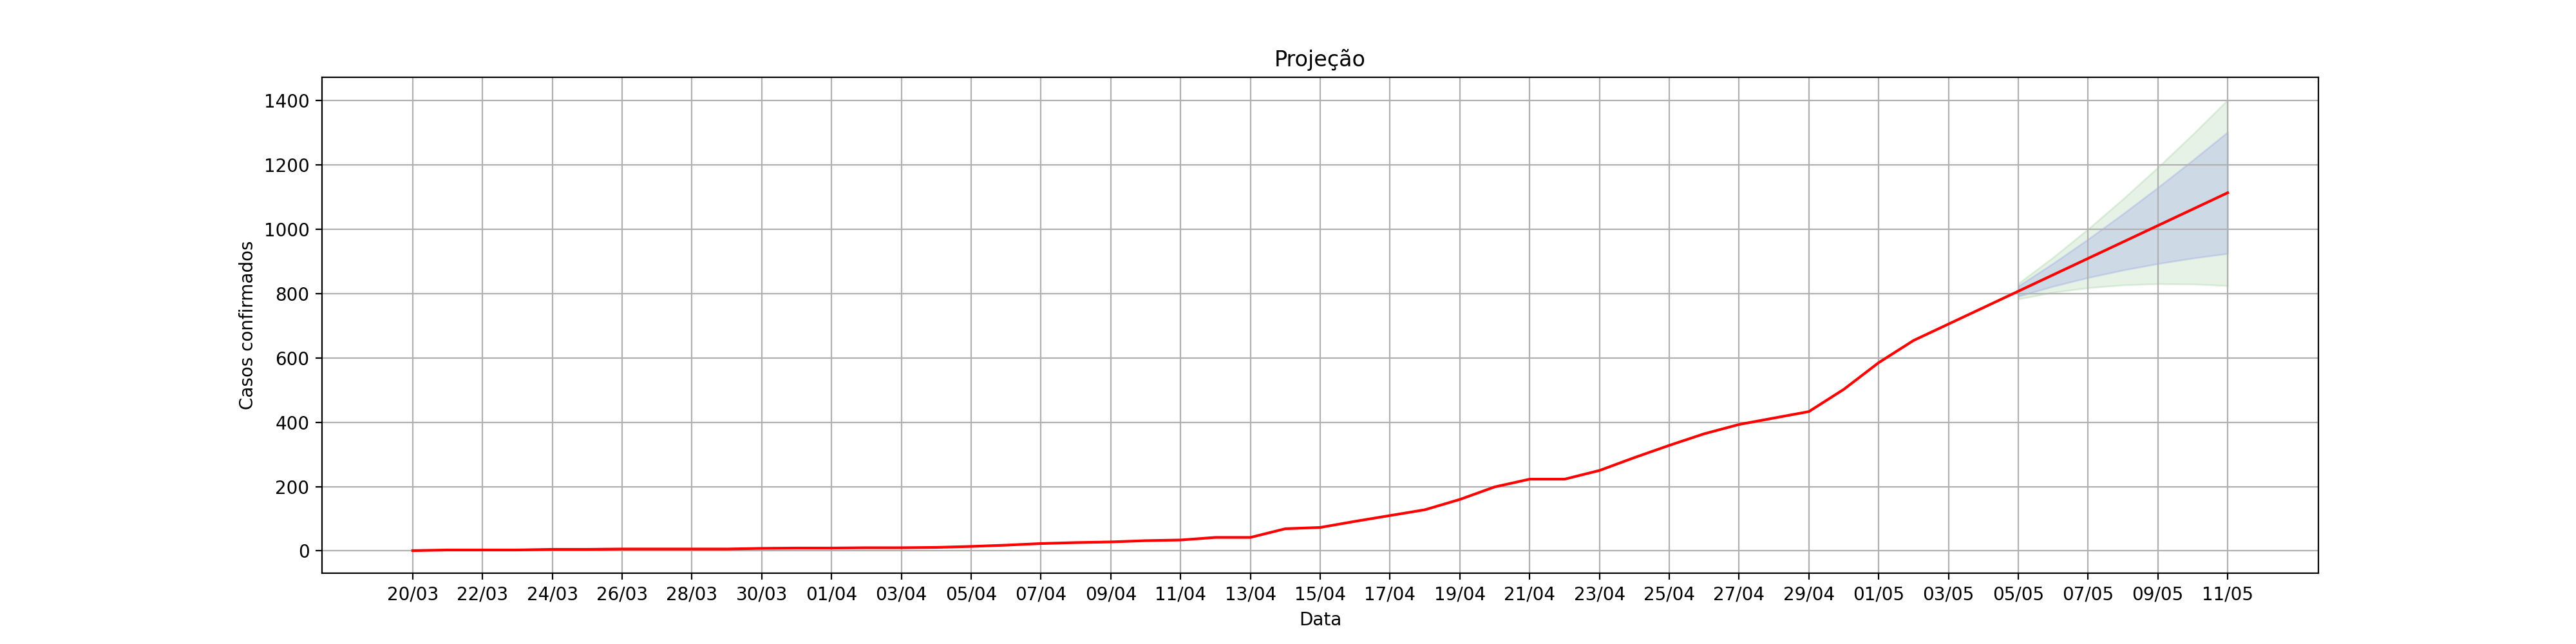

Source data for this figure (header and first rows):
, dt_notificacao, acumulado_confirmados, Lo.80, Hi.80, Lo.95, Hi.95
1, 20/03, 1, , , , 
2, 21/03, 3, , , , 
3, 22/03, 3, , , , 
4, 23/03, 3, , , , 
5, 24/03, 5, , , , 
6, 25/03, 5, , , , 
7, 26/03, 6, , , , 
8, 27/03, 6, , , , 
9, 28/03, 6, , , , 
10, 29/03, 6, , , , 
11, 30/03, 8, , , , 
12, 31/03, 9, , , , 
13, 01/04, 9, , , , 
14, 02/04, 10, , , , 
15, 03/04, 10, , , , 
16, 04/04, 11, , , , 
17, 05/04, 14, , , , 
18, 06/04, 18, , , , 
19, 07/04, 23, , , , 
20, 08/04, 26, , , , 
21, 09/04, 28, , , , 
22, 10/04, 32, , , , 
23, 11/04, 34, , , , 
24, 12/04, 42, , , , 
25, 13/04, 42, , , , 
26, 14/04, 69, , , , 
27, 15/04, 73, , , , 
28, 16/04, 92, , , , 
29, 17/04, 110, , , , 
30, 18/04, 128, , , , 
31, 19/04, 160, , , , 
32, 20/04, 199, , , , 
33, 21/04, 223, , , , 
34, 22/04, 223, , , , 
35, 23/04, 250, , , , 
36, 24/04, 290, , , , 
37, 25/04, 328, , , , 
38, 26/04, 364, , , , 
39, 27/04, 393, , , , 
40, 28/04, 413, , , , 
41, 29/04, 433, , , , 
42, 30/04, 502, , , , 
43, 01/05, 585, , , , 
44, 02/05, 654, , , , 
45, 03/05, 705, , , , 
46, 04/05, 756, , , , 
0, 05/05, 807, 791, 823, 782.6, 831.4
1, 06/05, 858, 822.3, 893.7, 803.4, 912.6
2, 07/05, 909, 849.3, 968.7, 817.7, 1000
3, 08/05, 960, 872.6, 1047, 826.3, 1094
4, 09/05, 1011, 892.6, 1129, 830, 1192
5, 10/05, 1062, 909.7, 1214, 829.1, 1295
6, 11/05, 1113, 924.1, 1302, 824.2, 1402
